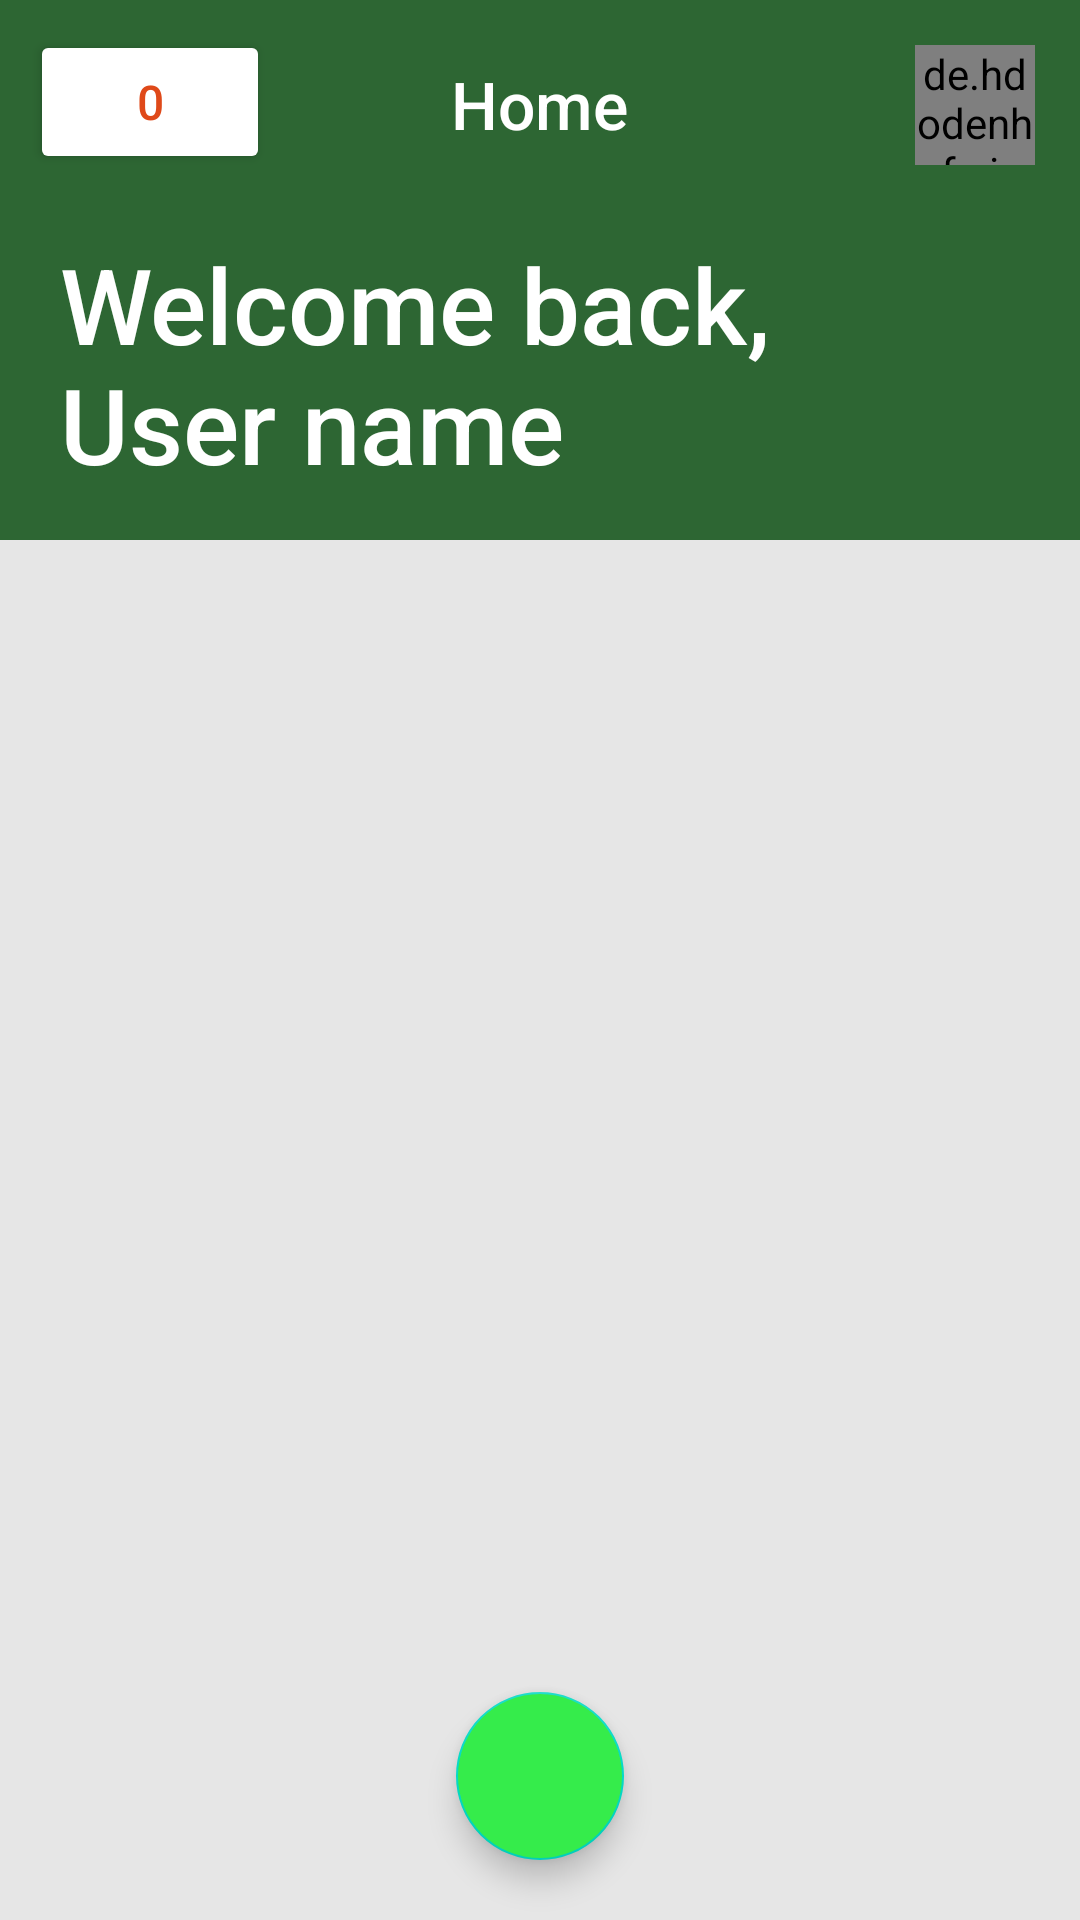

Produce the Android XML layout that renders to this screen, including the resource entries it uses.
<!-- AndroidManifest.xml: application theme Theme.Collectable -->
<!-- res/layout/activity_home.xml -->
<?xml version="1.0" encoding="utf-8"?>
<RelativeLayout xmlns:android="http://schemas.android.com/apk/res/android"
    xmlns:app="http://schemas.android.com/apk/res-auto"
    xmlns:tools="http://schemas.android.com/tools"
    android:layout_width="match_parent"
    android:layout_height="match_parent"
    android:background="#E6E6E6"
    android:orientation="vertical"
    tools:context=".Home">

    <ImageView
        android:id="@+id/headerImg"
        android:layout_width="match_parent"
        android:layout_height="180dp"
        android:layout_alignParentStart="true"
        android:layout_centerHorizontal="true"
        android:scaleType="centerCrop"
        android:src="@drawable/greenblock" />

    <TextView
        android:id="@+id/pageTitle"
        android:layout_width="wrap_content"
        android:layout_height="wrap_content"
        android:layout_centerHorizontal="true"
        android:layout_marginTop="20dp"
        android:fontFamily="sans-serif-medium"
        android:text="@string/home"
        android:textColor="@color/white"
        android:textSize="22sp" />

    <Button
        android:id="@+id/streaksBtn"
        android:layout_width="80dp"
        android:layout_height="48dp"
        android:layout_alignParentStart="true"
        android:layout_marginLeft="10dp"
        android:layout_marginTop="10dp"
        android:backgroundTint="#FFFFFF"
        android:drawableLeft="@drawable/ic_baseline_local_fire_department_24"
        android:drawableTint="#DF4919"
        android:fontFamily="sans-serif-medium"
        android:onClick="goToSettings"
        android:text="@string/_0"
        android:textAllCaps="false"
        android:textColor="#DF4919"
        android:textSize="16sp"
        app:cornerRadius="250dp" />

    <de.hdodenhof.circleimageview.CircleImageView
        android:id="@+id/userProfileBtn"
        android:layout_width="40dp"
        android:layout_height="40dp"
        android:layout_alignRight="@id/pageTitle"
        android:layout_alignParentEnd="true"
        android:layout_marginStart="15dp"
        android:layout_marginTop="15dp"
        android:layout_marginEnd="15dp"
        android:layout_marginBottom="15dp"
        android:src="@drawable/user"
        android:onClick="goToSettings"/>

    <TextView
        android:id="@+id/welcomeMsg"
        android:layout_width="wrap_content"
        android:layout_height="wrap_content"
        android:layout_marginVertical="78dp"
        android:layout_marginStart="20dp"
        android:fontFamily="sans-serif-medium"
        android:text="@string/welcome_back2"
        android:textColor="@color/white"
        android:textSize="35sp" />

    <TextView
        android:layout_width="wrap_content"
        android:layout_height="wrap_content"
        android:id="@+id/userNameMsg"
        android:text="@string/user_name"
        android:textSize="35sp"
        android:fontFamily="sans-serif-medium"
        android:layout_marginTop="15dp"
        android:textColor="@color/white"
        android:layout_alignTop="@+id/welcomeMsg"
        android:layout_marginVertical="40dp"
        android:layout_marginStart="20dp"/>

    

    <ListView
        android:id="@+id/collectionListView"
        android:layout_width="match_parent"
        android:layout_height="match_parent"
        android:layout_below="@+id/headerImg"
        android:divider="@null"/>


    <com.google.android.material.floatingactionbutton.FloatingActionButton
        android:id="@+id/btnAddModule"
        android:layout_width="wrap_content"
        android:layout_height="wrap_content"
        android:layout_alignParentBottom="true"
        android:layout_centerHorizontal="true"
        android:layout_marginStart="20dp"
        android:layout_marginTop="20dp"
        android:layout_marginEnd="20dp"
        android:layout_marginBottom="20dp"
        android:backgroundTint="#35EC4B"
        android:contentDescription="@string/add_collection_btn"
        android:src="@drawable/ic_baseline_add_24" />

</RelativeLayout>
<!-- resources referenced by this layout -->
<resources>
  <color name="black">#FF000000</color>
  <color name="white">#FFFFFFFF</color>
  <!-- drawable greenblock: png bitmap (drawable-v24, 3374 bytes) -->
  <string name="_0">0</string>
  <string name="add_collection_btn">Add Collection Btn</string>
  <string name="home">Home</string>
  <string name="user_name">User name</string>
  <string name="vcp">VCP</string>
  <string name="welcome_back2">Welcome back,</string>
  <style name="Theme.Collectable" parent="Theme.MaterialComponents.DayNight.NoActionBar">
          
          <item name="colorPrimary">#35ED4A</item>
          <item name="colorPrimaryVariant">#2D6135</item>
          <item name="colorOnPrimary">@color/white</item>
          
          <item name="colorSecondary">@color/teal_200</item>
          <item name="colorSecondaryVariant">@color/teal_700</item>
          <item name="colorOnSecondary">@color/black</item>
          
          <item name="android:statusBarColor" tools:targetApi="l">?attr/colorPrimaryVariant</item>
          
      </style>
  <color name="teal_200">#FF03DAC5</color>
  <color name="teal_700">#FF018786</color>
</resources>
